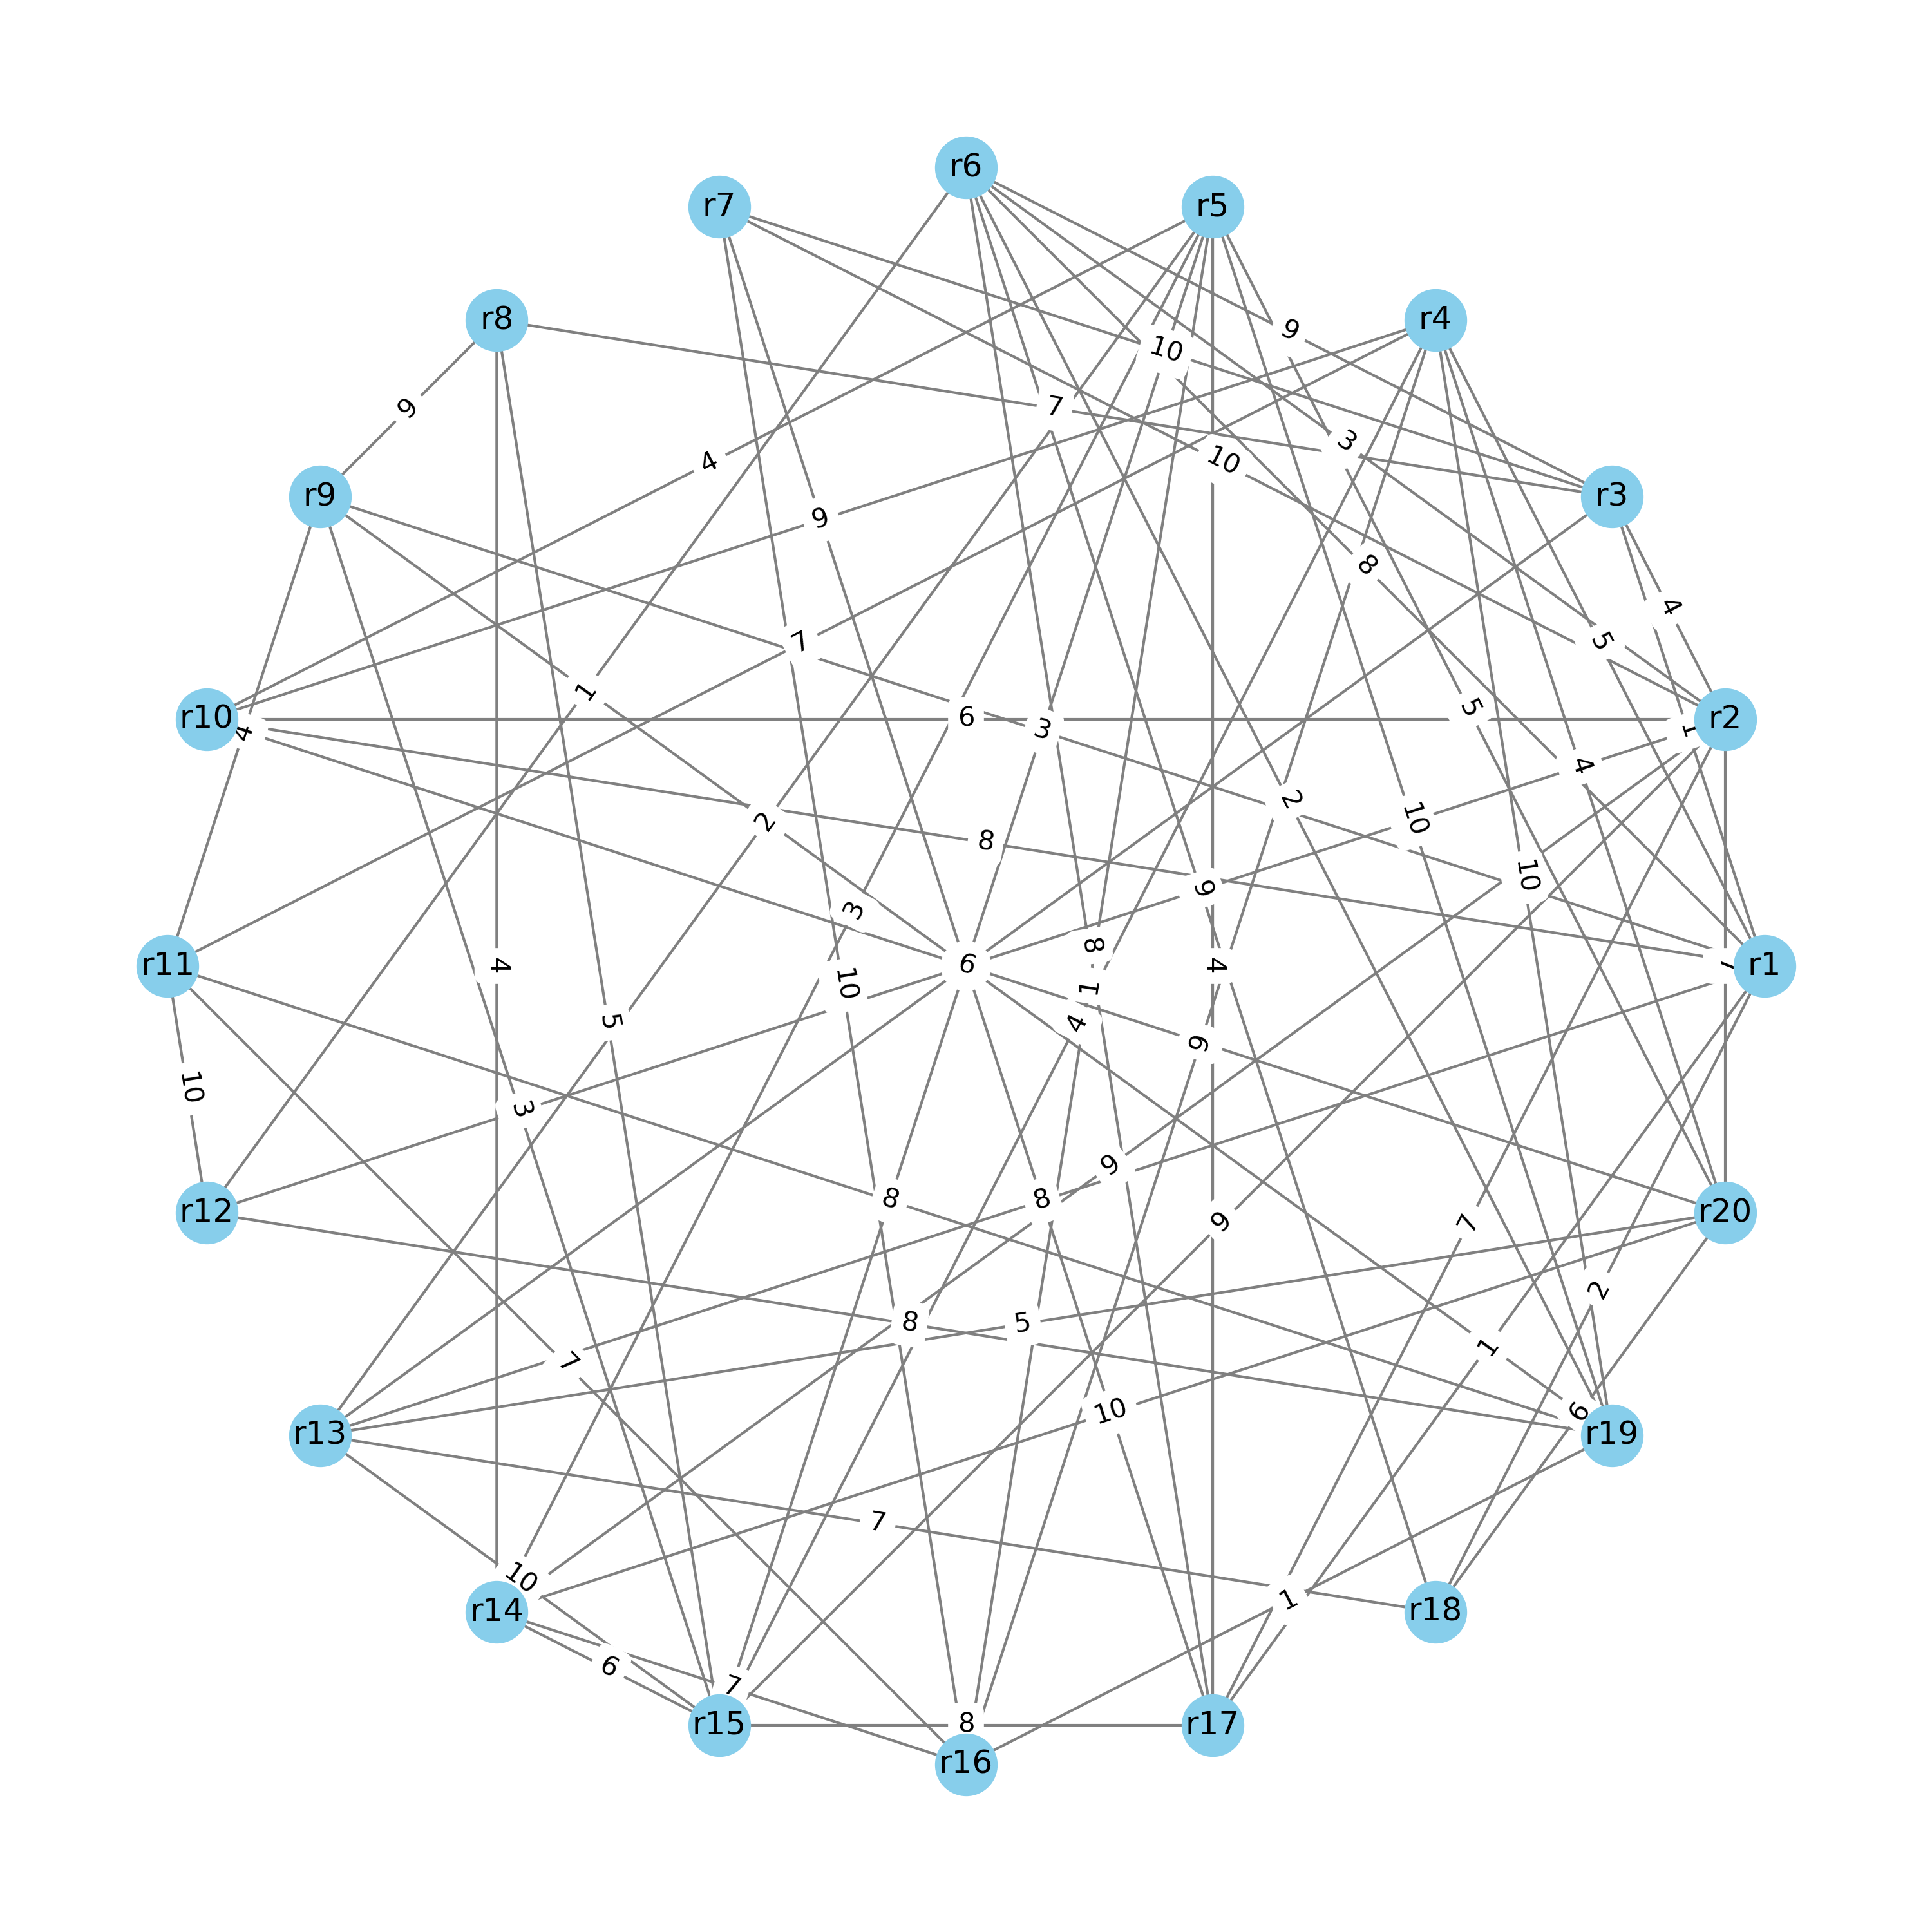

The table this chart was drawn from, first rows:
no_origem, no_destino, peso
r1, r3, 1
r1, r4, 5
r1, r6, 8
r1, r9, 3
r1, r10, 8
r1, r13, 8
r1, r17, 1
r1, r18, 2
r2, r3, 4
r2, r6, 3
r2, r7, 10
r2, r10, 6
r2, r12, 6
r2, r14, 9
r2, r15, 9
r2, r17, 7
r2, r20, 7
r3, r6, 9
r3, r7, 10
r3, r8, 7
r3, r13, 8
r4, r10, 9
r4, r11, 7
r4, r15, 4
r4, r16, 9
r4, r19, 10
r4, r20, 4
r5, r10, 4
r5, r13, 2
r5, r14, 3
r5, r15, 4
r5, r16, 1
r5, r17, 4
r5, r19, 10
r5, r20, 5
r6, r12, 1
r6, r17, 8
r6, r18, 9
r6, r19, 2
r7, r16, 10
r7, r17, 6
r8, r9, 9
r8, r14, 4
r8, r15, 5
r9, r11, 4
r9, r15, 3
r9, r19, 8
r10, r20, 6
r11, r12, 10
r11, r16, 7
r11, r19, 8
r12, r19, 8
r13, r15, 10
r13, r18, 7
r13, r20, 5
r14, r15, 6
r14, r16, 7
r14, r20, 10
r15, r17, 8
r16, r19, 1
... 1 more rows
